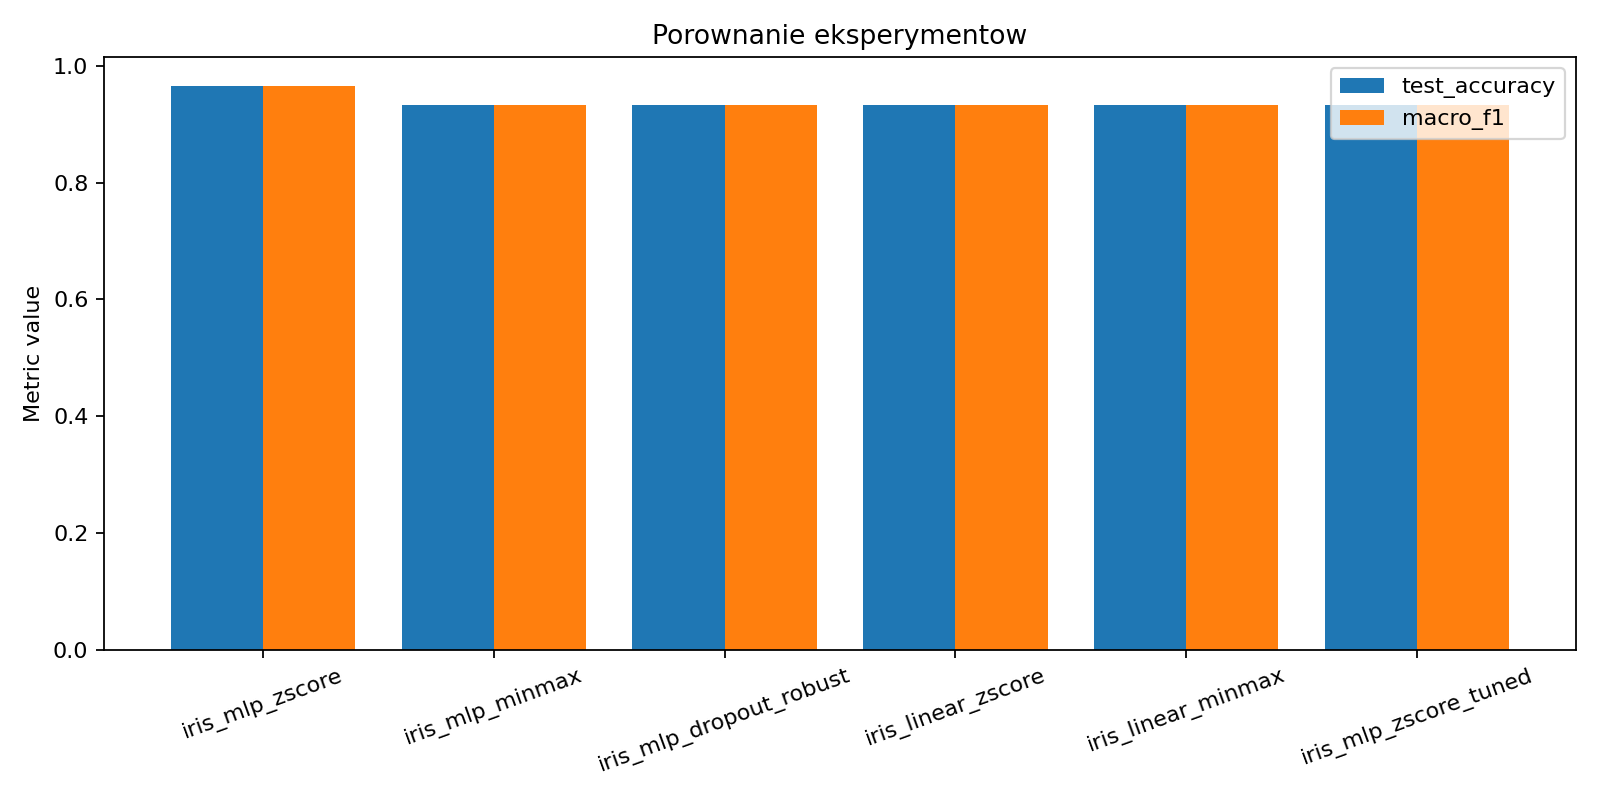

The table this chart was drawn from, first rows:
experiment_name, classifier, preprocessing, best_validation_accuracy, test_accuracy, macro_f1
iris_mlp_zscore, mlp_classifier, zscore, 0.9667, 0.9667, 0.9666
iris_mlp_minmax, mlp_classifier, minmax, 0.9667, 0.9333, 0.9327
iris_mlp_dropout_robust, mlp_dropout_classifier, robust, 0.9667, 0.9333, 0.9327
iris_linear_zscore, linear_classifier, zscore, 0.9333, 0.9333, 0.9333
iris_linear_minmax, linear_classifier, minmax, 0.9333, 0.9333, 0.9333
iris_mlp_zscore_tuned, mlp_classifier, zscore, 0.9333, 0.9333, 0.9333
